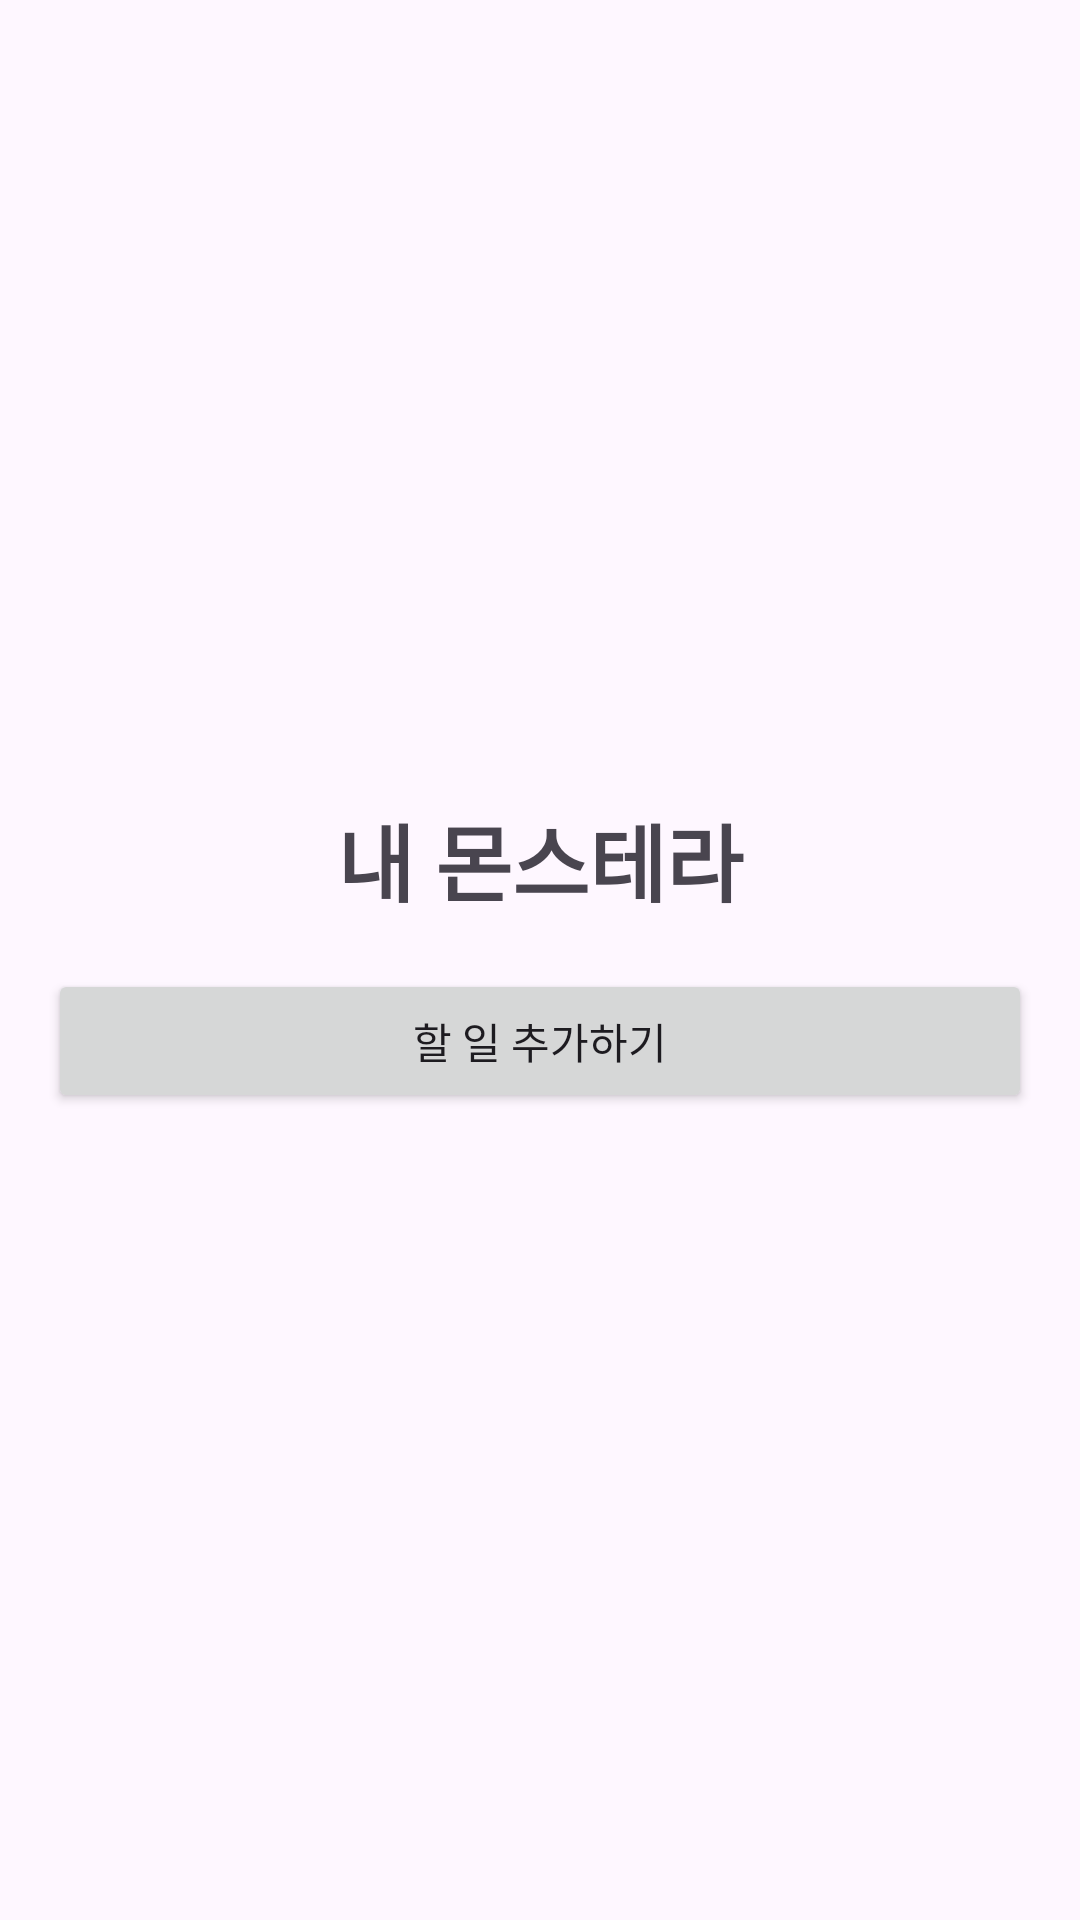

Produce the Android XML layout that renders to this screen, including the resource entries it uses.
<!-- AndroidManifest.xml: application theme Theme.AIPlantButlerNew -->
<!-- res/layout/activity_plant_detail.xml -->
<?xml version="1.0" encoding="utf-8"?>
<LinearLayout xmlns:android="http://schemas.android.com/apk/res/android"
    android:layout_width="match_parent"
    android:layout_height="match_parent"
    android:orientation="vertical">

    <ImageView
        android:id="@+id/image_view_detail_plant"
        android:layout_width="match_parent"
        android:layout_height="250dp"
        android:scaleType="centerCrop"/>

    <TextView
        android:id="@+id/text_view_detail_plant_name"
        android:layout_width="match_parent"
        android:layout_height="wrap_content"
        android:text="내 몬스테라"
        android:textSize="28sp"
        android:textStyle="bold"
        android:gravity="center"
        android:padding="16dp"/>

    <Button
        android:id="@+id/button_add_task"
        android:layout_width="match_parent"
        android:layout_height="wrap_content"
        android:layout_marginStart="16dp"
        android:layout_marginEnd="16dp"
        android:text="할 일 추가하기"/>

    <androidx.recyclerview.widget.RecyclerView
        android:id="@+id/recycler_view_tasks"
        android:layout_width="match_parent"
        android:layout_height="0dp"
        android:layout_weight="1"/>

</LinearLayout>
<!-- resources referenced by this layout -->
<resources>
  <style name="Theme.AIPlantButlerNew" parent="Base.Theme.AIPlantButlerNew" />
  <style name="Base.Theme.AIPlantButlerNew" parent="Theme.Material3.DayNight.NoActionBar">
          
          
      </style>
</resources>
